7-way image classification set "Dataset" from GitHub (cel-esx/EGL314_TeamB); label vocabulary: background, bird, moose, palm, spider, swan, wolf.

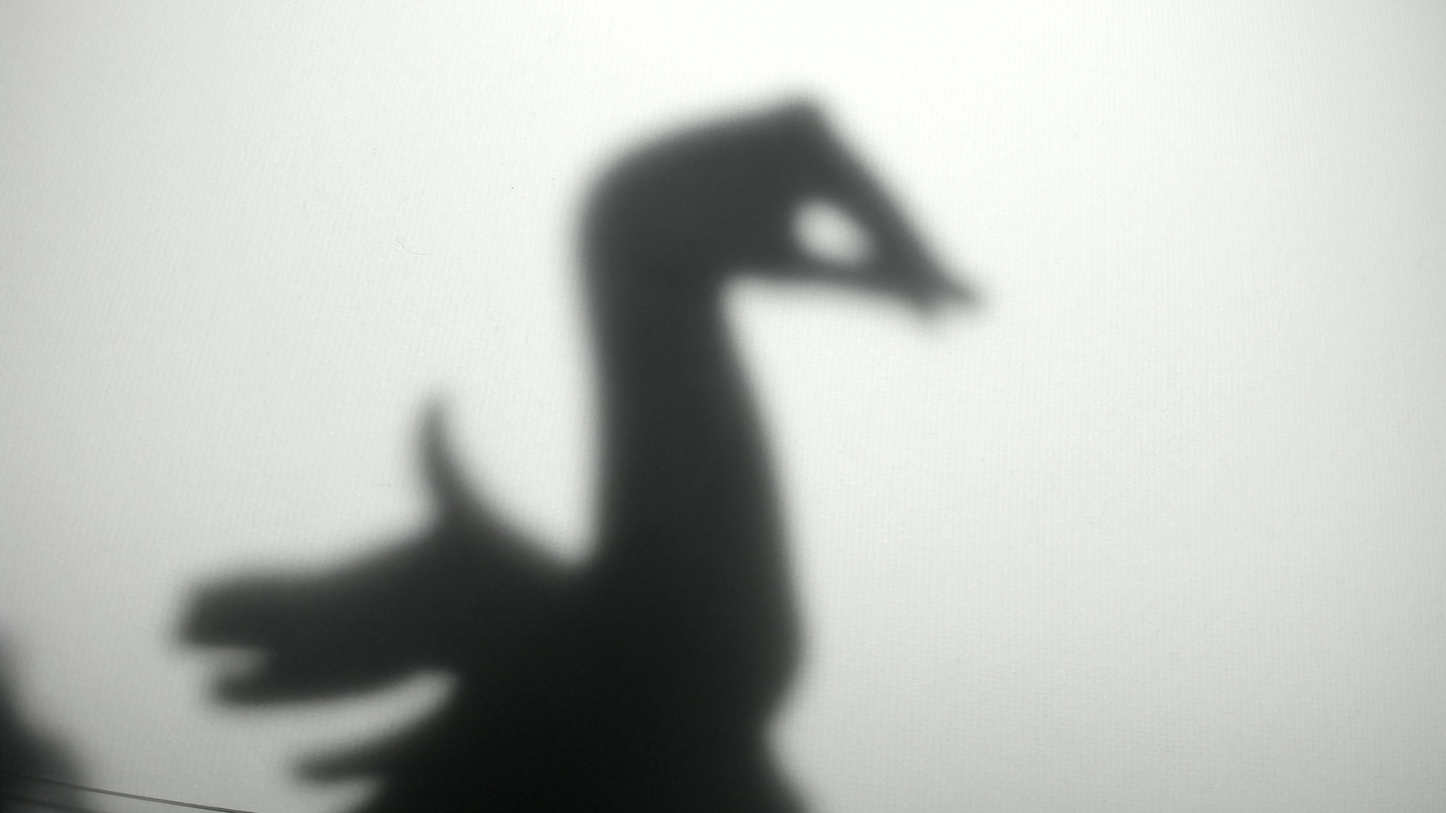
Label: swan

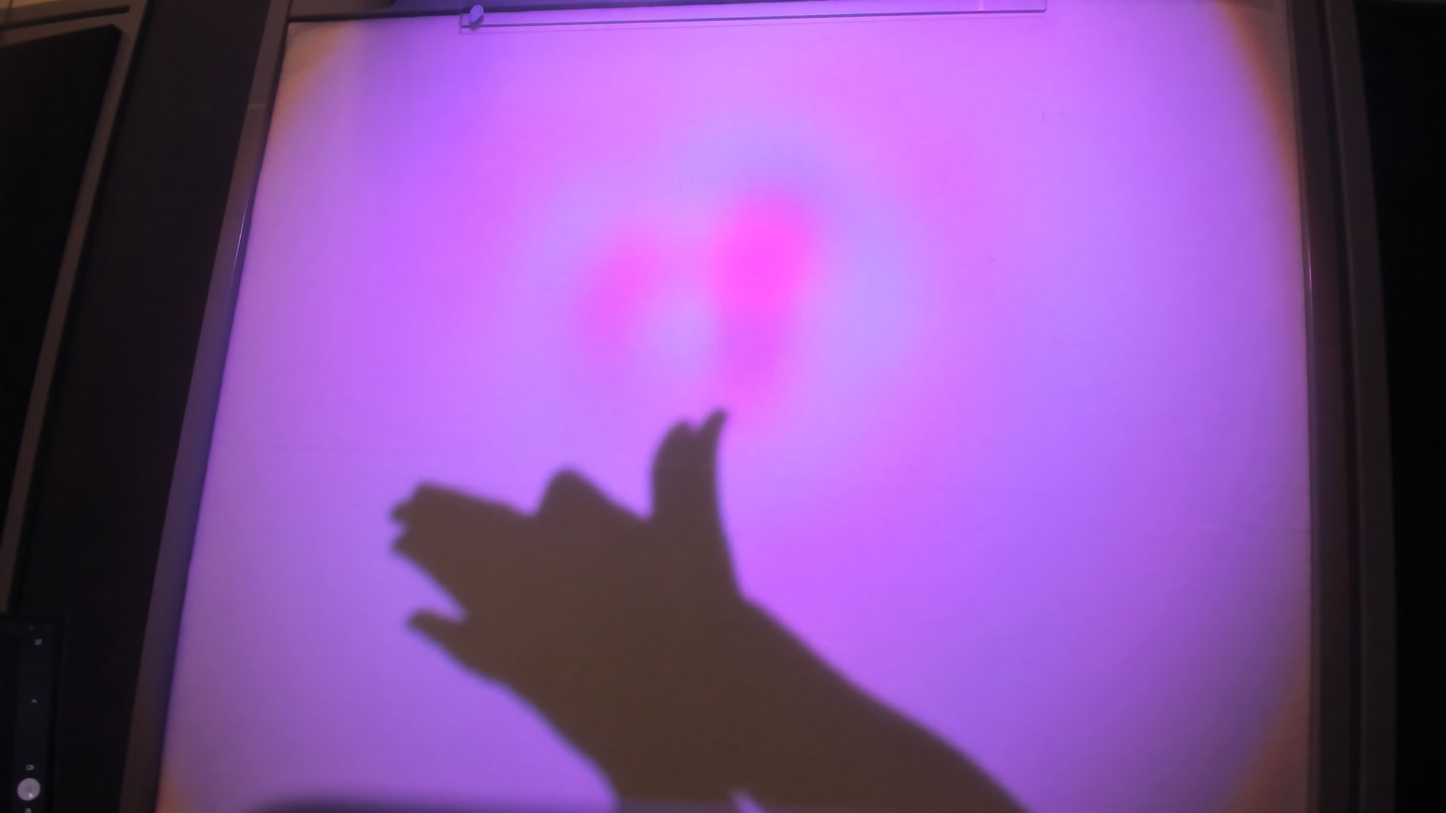
Label: wolf

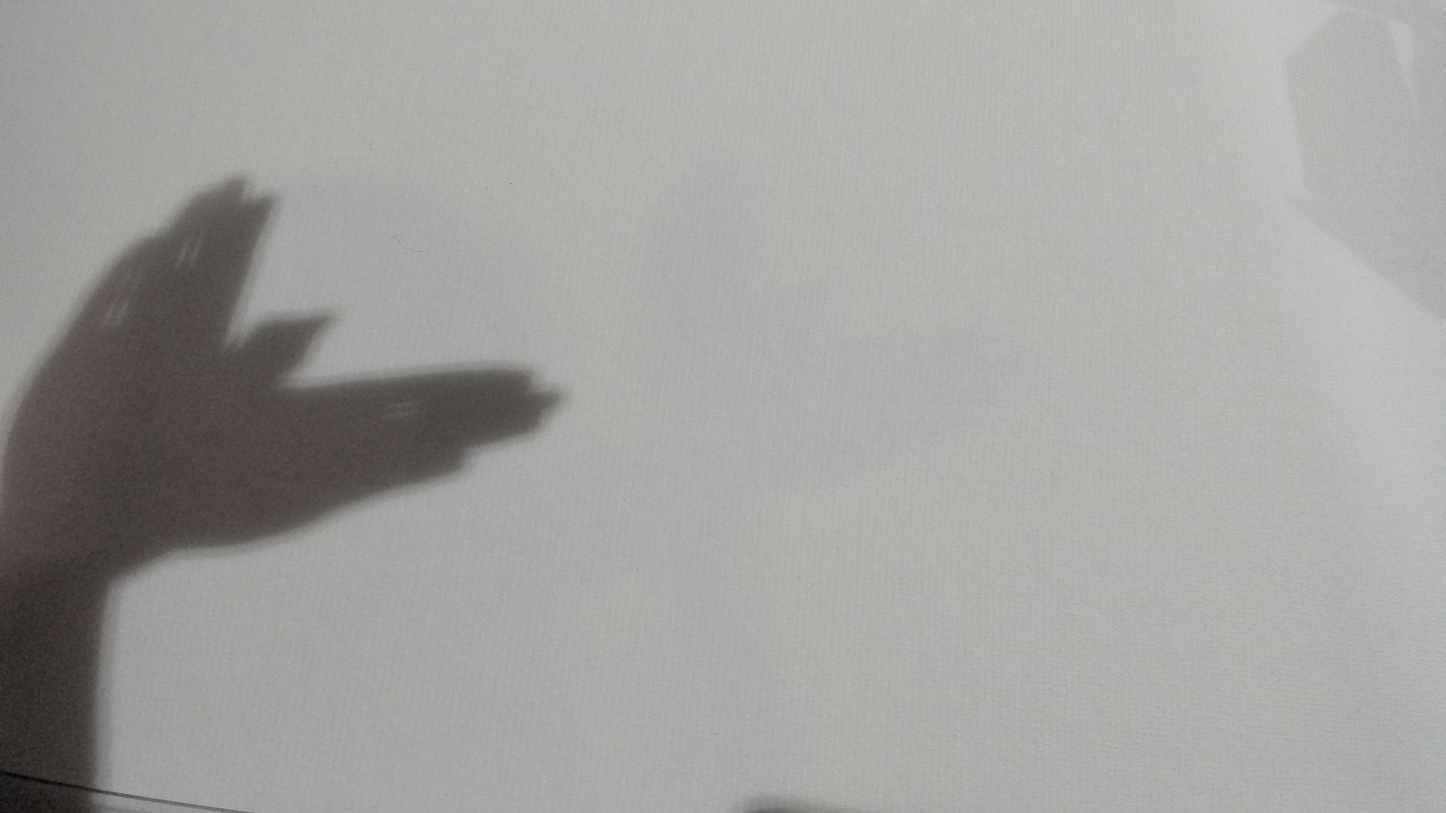
Label: bird

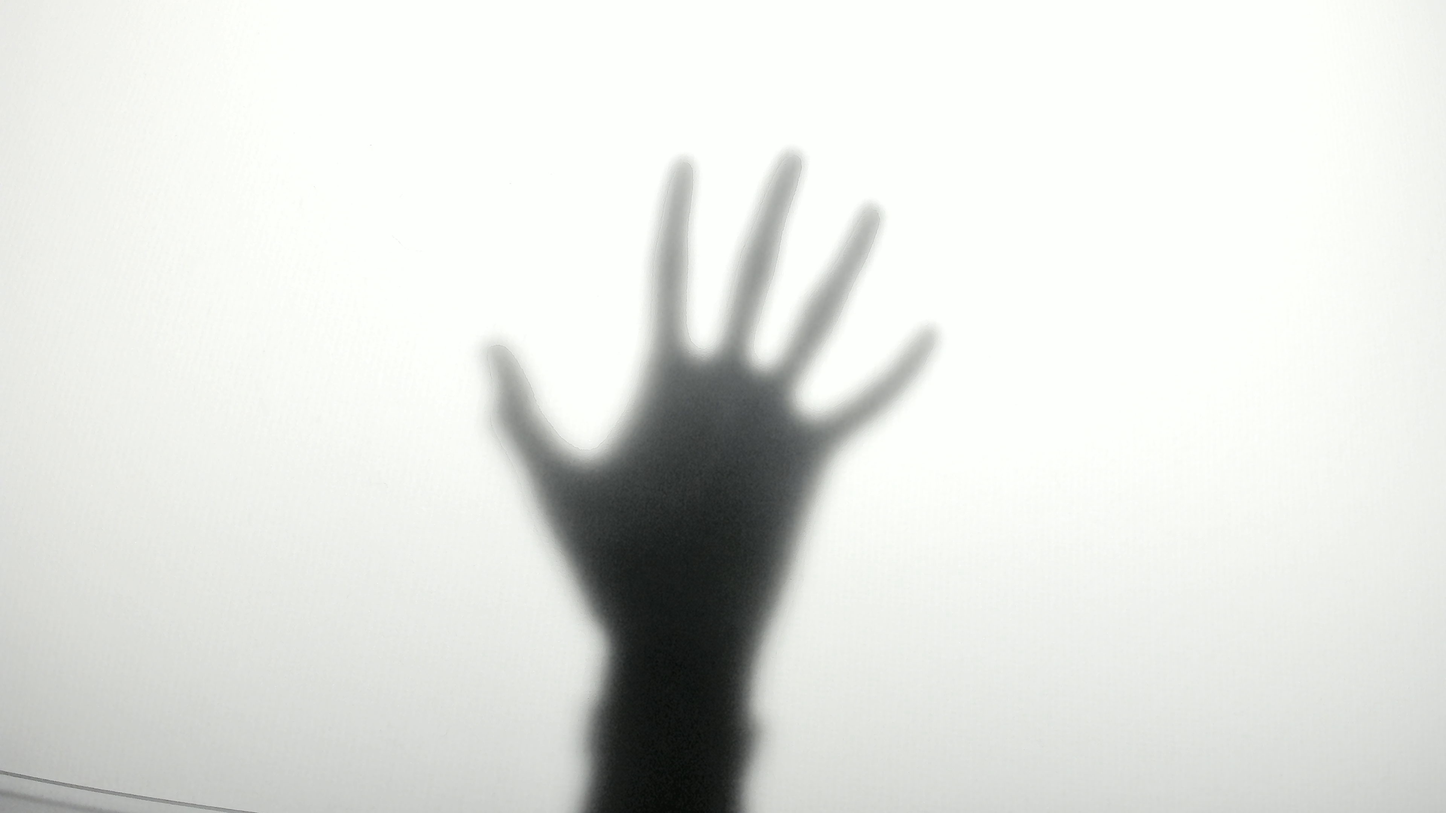
Label: palm

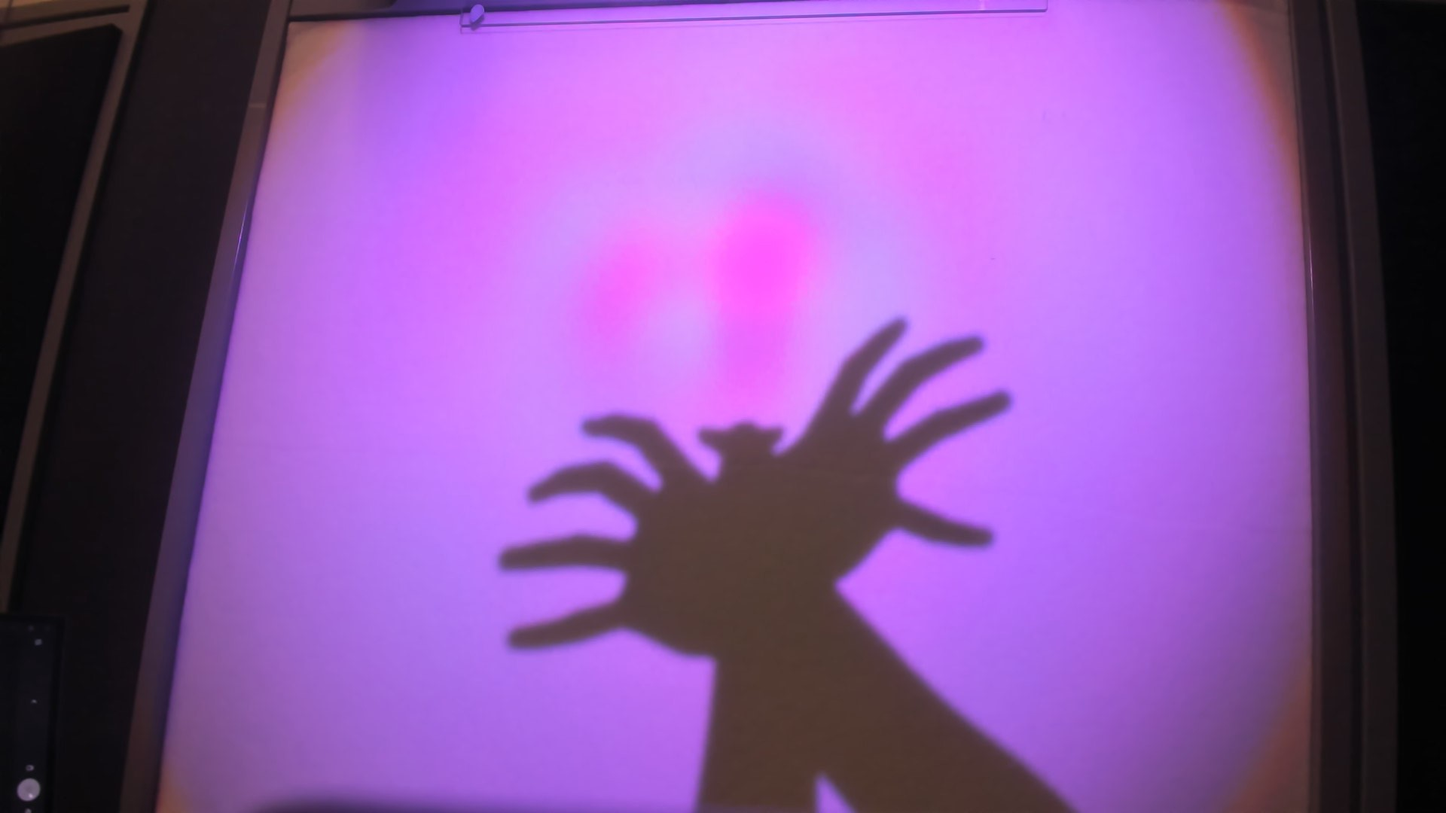
Label: spider

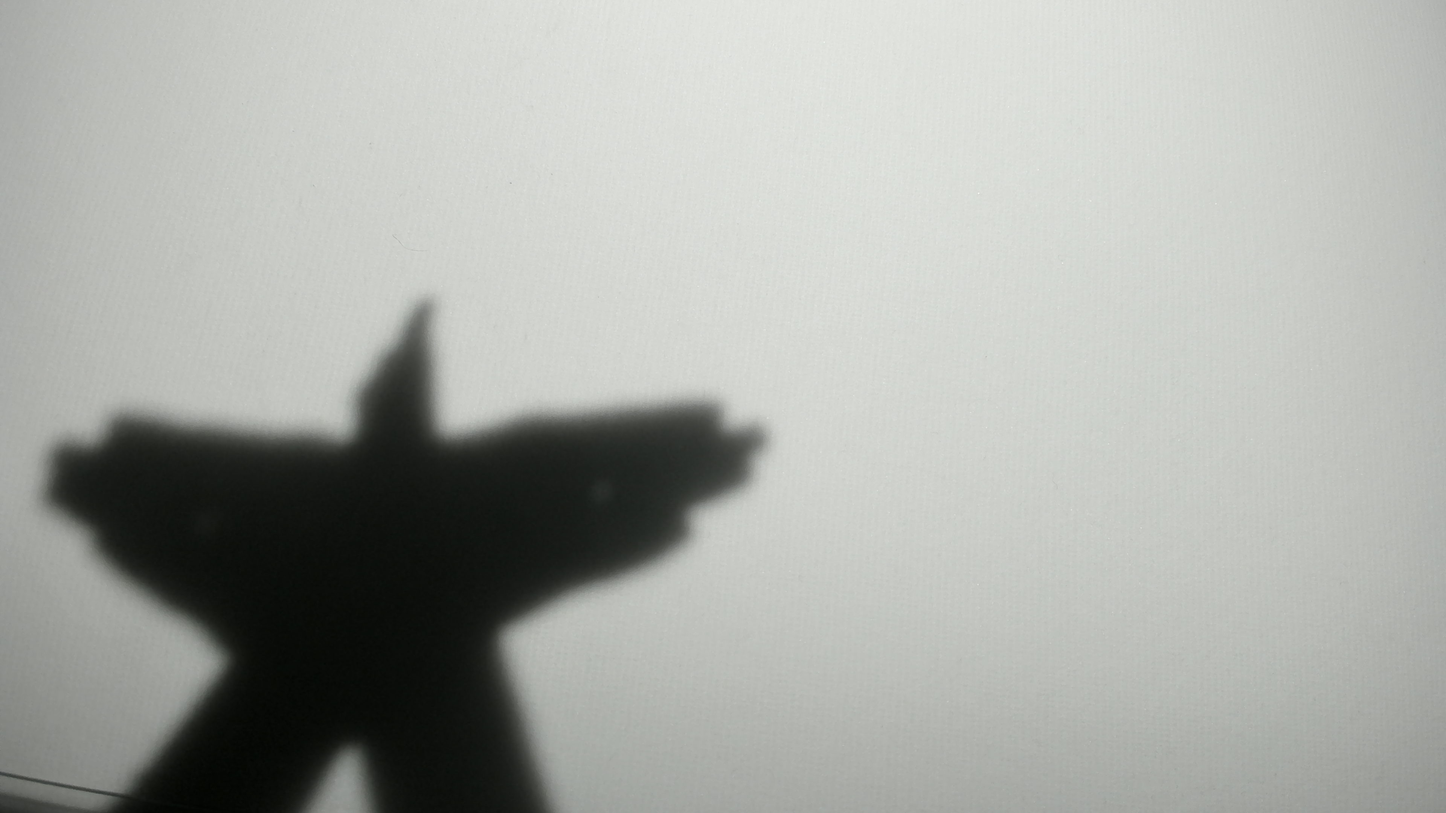
Label: bird
